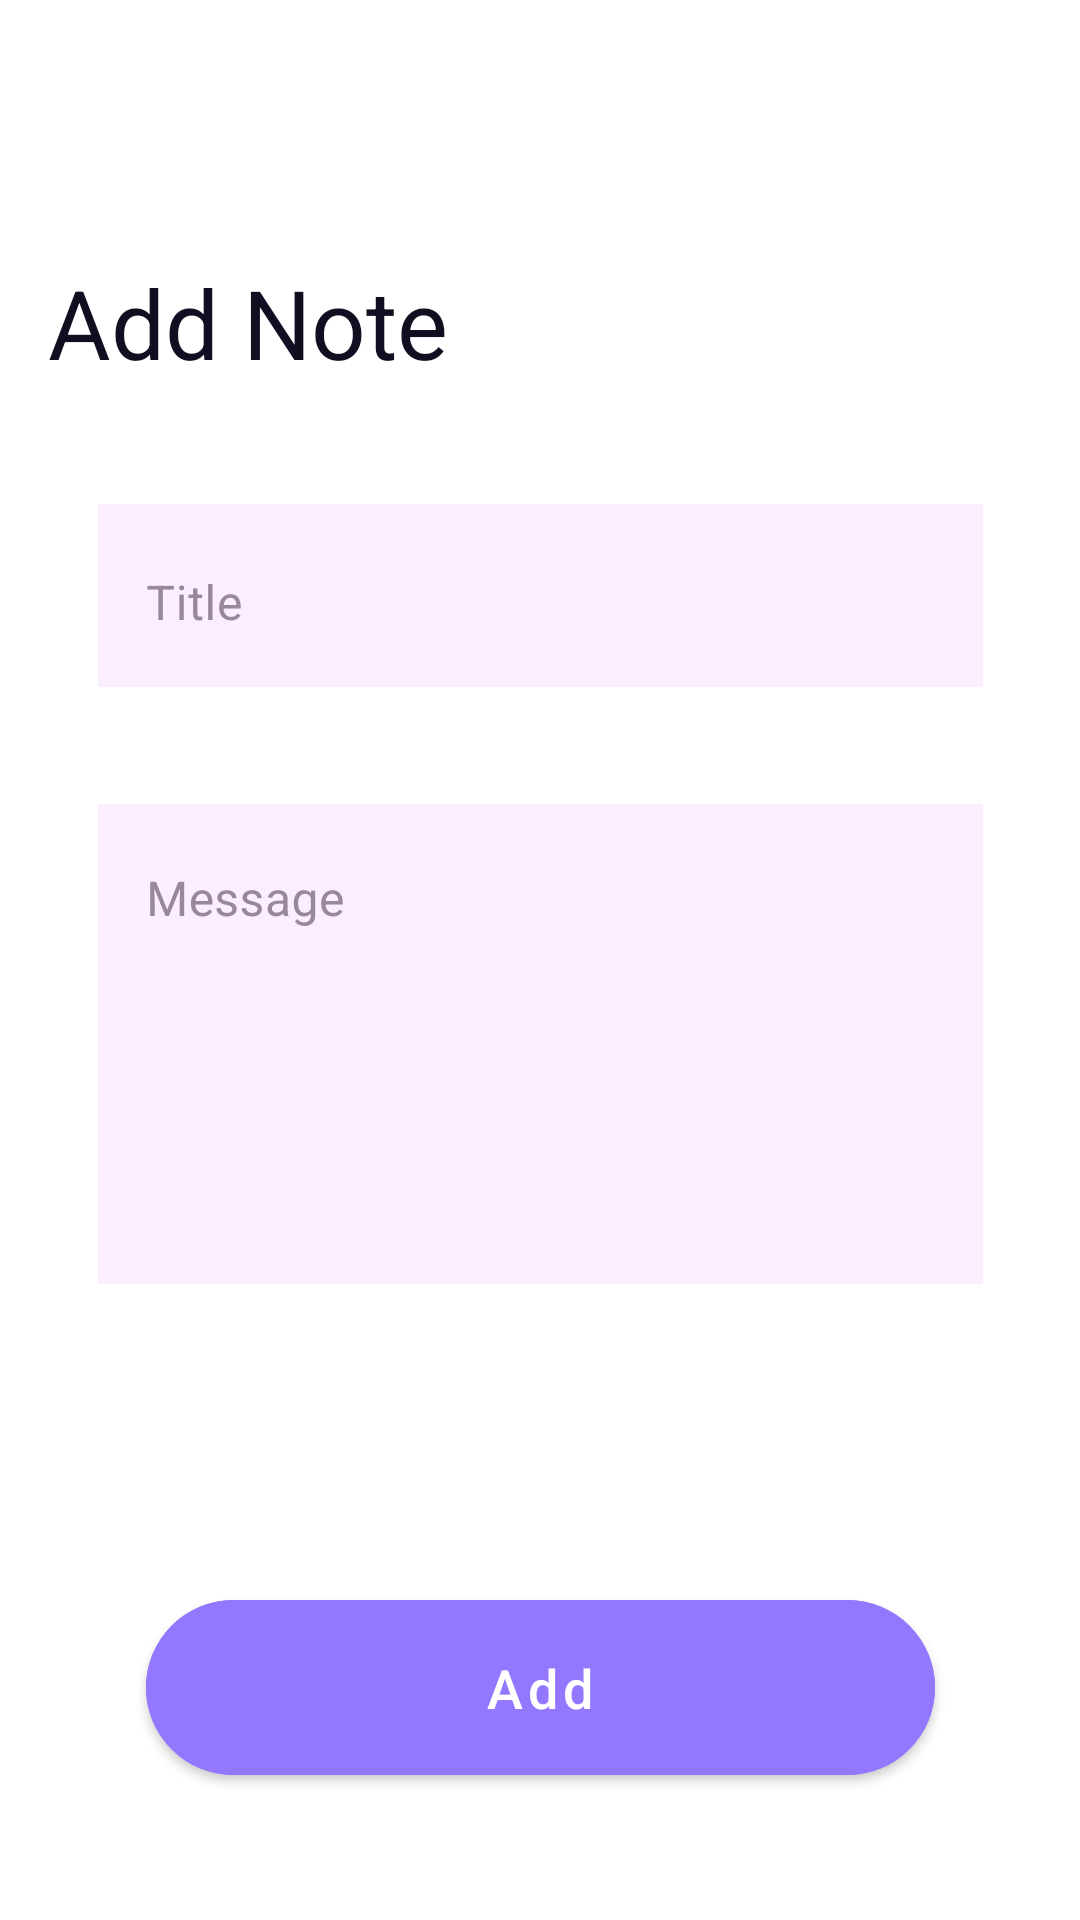

The Android layout XML behind this screen, and the referenced resources:
<!-- AndroidManifest.xml: application theme Theme.Spiice -->
<!-- res/layout/new_note_layout.xml -->
<?xml version="1.0" encoding="utf-8"?>
<androidx.constraintlayout.widget.ConstraintLayout xmlns:android="http://schemas.android.com/apk/res/android"
    xmlns:app="http://schemas.android.com/apk/res-auto"
    android:layout_width="match_parent"
    android:layout_height="match_parent"
    android:background="@color/white">

    <TextView
        android:id="@+id/backBt"
        style="@style/ToolBarBtStyle"
        android:layout_marginStart="15dp"
        android:drawablePadding="8dp"
        android:text="@string/back"
        android:textAlignment="center"
        app:drawableStartCompat="@drawable/arrow"
        app:layout_constraintStart_toStartOf="parent"
        app:layout_constraintTop_toTopOf="parent" />

    <TextView
        android:id="@+id/addNoteTitle"
        style="@style/SpiiceTitle"
        android:layout_marginStart="16dp"
        android:layout_marginTop="18dp"
        android:text="@string/add_note"
        android:textSize="32sp"
        app:layout_constraintStart_toStartOf="parent"
        app:layout_constraintTop_toBottomOf="@+id/backBt" />

    <com.google.android.material.textfield.TextInputLayout
        android:id="@+id/titleTIL"
        style="@style/TextInputStyle"
        android:layout_marginTop="39dp"
        android:hint="@string/title"
        app:layout_constraintEnd_toEndOf="parent"
        app:layout_constraintStart_toStartOf="parent"
        app:layout_constraintTop_toBottomOf="@+id/addNoteTitle"
        app:layout_constraintWidth_max="295dp">

        <com.google.android.material.textfield.TextInputEditText
            android:id="@+id/titleTIET"
            android:layout_width="match_parent"
            android:layout_height="wrap_content"
            android:background="@color/mainPink"
            android:textColor="@color/mainBlack" />
    </com.google.android.material.textfield.TextInputLayout>

    <androidx.core.widget.NestedScrollView
        android:id="@+id/messageContainer"
        android:layout_width="0dp"
        android:layout_height="160dp"
        android:layout_marginTop="39dp"
        app:layout_constraintEnd_toEndOf="parent"
        app:layout_constraintStart_toStartOf="parent"
        app:layout_constraintTop_toBottomOf="@+id/titleTIL"
        app:layout_constraintWidth_max="295dp">

        <com.google.android.material.textfield.TextInputLayout
            android:id="@+id/messageTIL"
            style="@style/TextInputStyle"
            android:layout_width="match_parent"
            android:layout_height="match_parent"
            android:layout_marginTop="0dp"
            android:hint="@string/message">

            <com.google.android.material.textfield.TextInputEditText
                android:id="@+id/messageTIET"
                android:layout_width="match_parent"
                android:layout_height="wrap_content"
                android:background="@color/mainPink"
                android:gravity="top"
                android:minHeight="160dp"
                android:textColor="@color/mainBlack" />
        </com.google.android.material.textfield.TextInputLayout>
    </androidx.core.widget.NestedScrollView>

    <com.google.android.material.button.MaterialButton
        android:id="@+id/addBt"
        style="@style/MainButtonStyle"
        android:layout_width="0dp"
        android:text="@string/add"
        app:layout_constraintBottom_toBottomOf="parent"
        app:layout_constraintEnd_toEndOf="parent"
        app:layout_constraintStart_toStartOf="parent"
        app:layout_constraintTop_toBottomOf="@id/messageContainer"
        app:layout_constraintVertical_bias="0.70"
        app:layout_constraintWidth_max="263dp" />

</androidx.constraintlayout.widget.ConstraintLayout>
<!-- resources referenced by this layout -->
<resources>
  <color name="mainBlack">#120E21</color>
  <color name="mainPink">#FBEEFF</color>
  <color name="white">#FFFFFFFF</color>
  <string name="add">Add</string>
  <string name="add_note">Add Note</string>
  <string name="back">Back</string>
  <string name="message">Message</string>
  <string name="title">Title</string>
  <style name="MainButtonStyle">
          <item name="android:layout_width">wrap_content</item>
          <item name="android:layout_height">wrap_content</item>
          <item name="android:backgroundTint">@color/mainPurple</item>
          <item name="android:paddingHorizontal" tools:targetApi="o">47dp</item>
          <item name="android:paddingVertical" tools:targetApi="o">17dp</item>
          <item name="android:text">@string/discover_the_platform</item>
          <item name="android:textAllCaps">false</item>
          <item name="android:textColor">@color/white</item>
          <item name="android:textSize">18sp</item>
          <item name="cornerRadius">60dp</item>
      </style>
  <style name="SpiiceTitle">
          <item name="android:textColor">@color/mainBlack</item>
          <item name="android:layout_width">wrap_content</item>
          <item name="android:layout_height">wrap_content</item>
          <item name="android:text">@string/spiice</item>
          <item name="android:textSize">96sp</item>
      </style>
  <style name="TextInputStyle" parent="Widget.MaterialComponents.TextInputLayout.OutlinedBox">
          <item name="android:layout_width">0dp</item>
          <item name="android:layout_marginTop">24dp</item>
          <item name="android:layout_height">wrap_content</item>
          <item name="android:textColorHint">@color/mainGray</item>
          <item name="android:background">@color/mainPink</item>
      </style>
  <style name="Theme.Spiice" parent="Theme.MaterialComponents.DayNight.DarkActionBar">
          
          <item name="colorPrimary">@color/purple_500</item>
          <item name="colorPrimaryVariant">@color/purple_700</item>
          <item name="colorOnPrimary">@color/white</item>
          
          <item name="colorSecondary">@color/teal_200</item>
          <item name="colorSecondaryVariant">@color/teal_700</item>
          <item name="colorOnSecondary">@color/black</item>
          
          <item name="android:statusBarColor">?attr/colorPrimaryVariant</item>
          
      </style>
  <color name="mainPurple">#9378FF</color>
  <string name="discover_the_platform">Discover the platform</string>
  <string name="spiice">Spiice</string>
  <color name="mainGray">#99879D</color>
  <color name="purple_500">#FF6200EE</color>
  <color name="purple_700">#FF3700B3</color>
  <color name="teal_200">#FF03DAC5</color>
  <color name="teal_700">#FF018786</color>
  <color name="black">#FF000000</color>
</resources>
